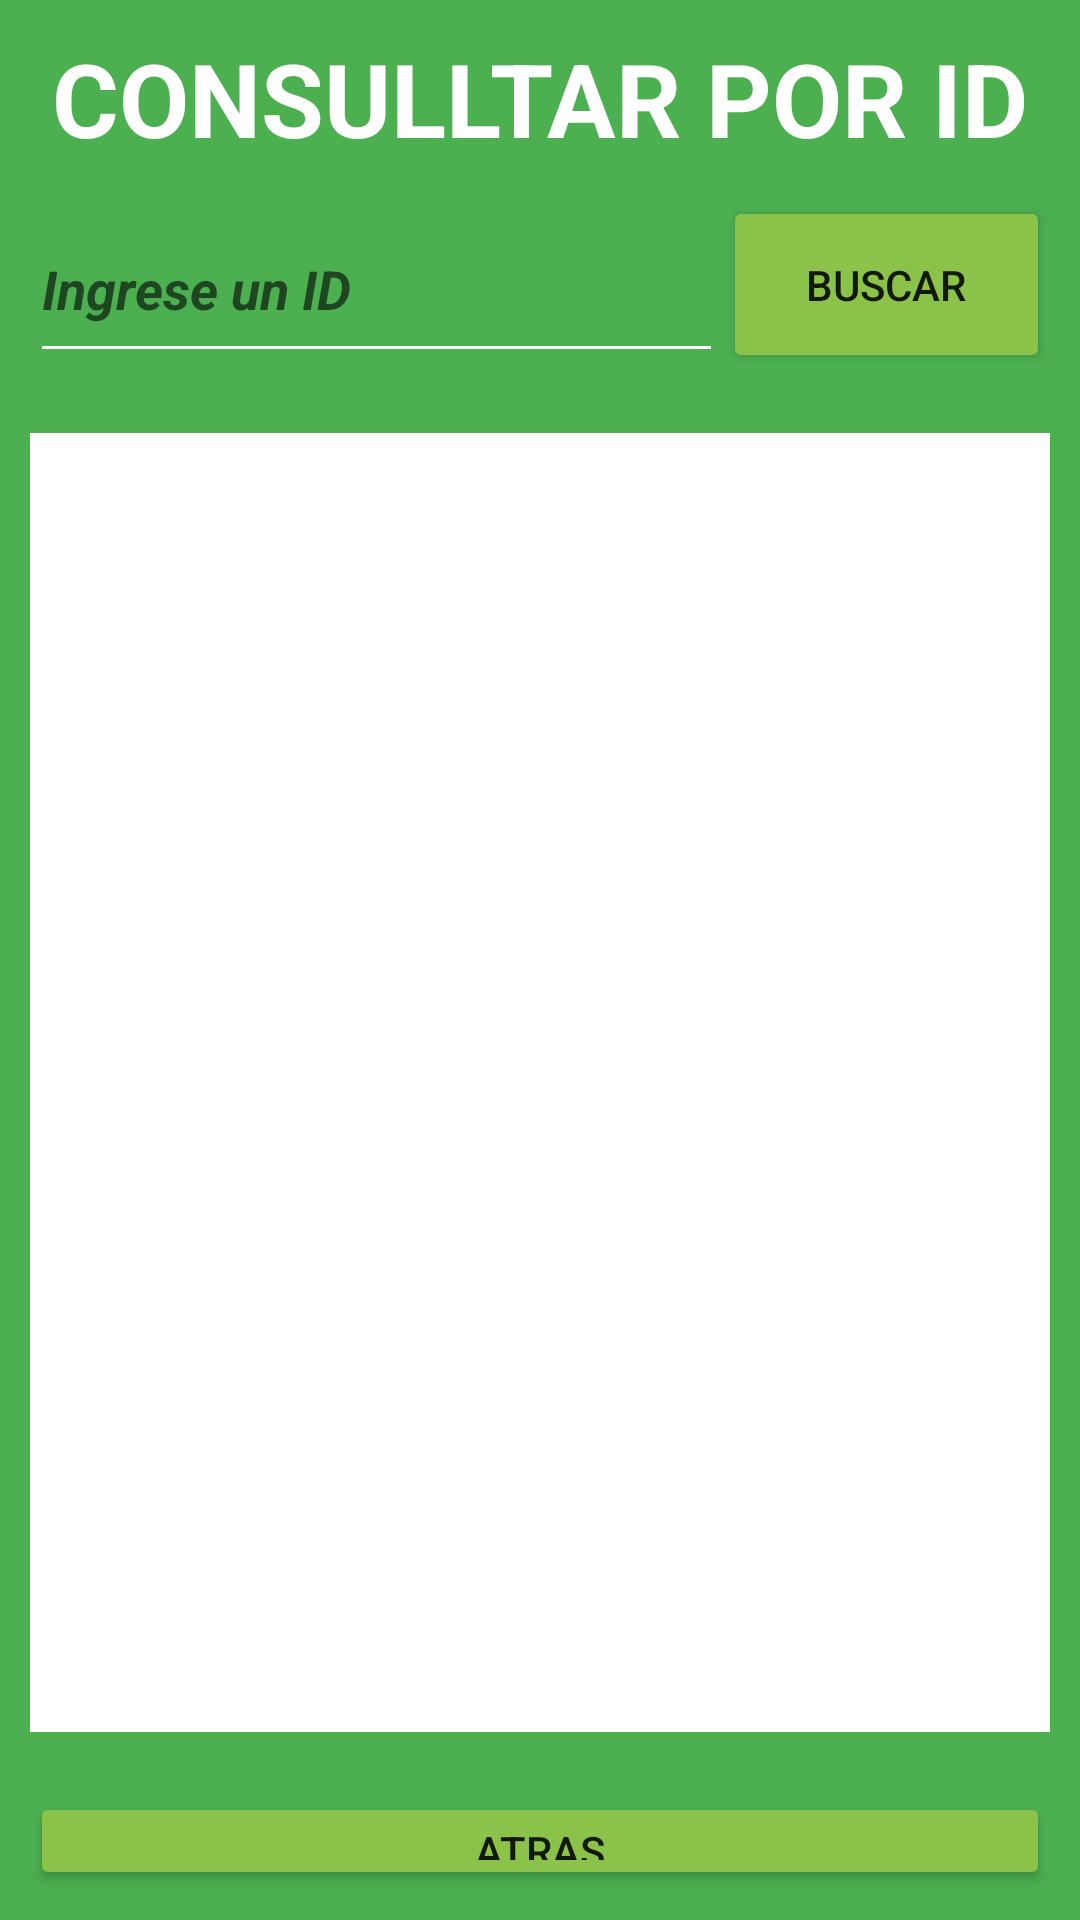

Android layout source for this screen:
<!-- AndroidManifest.xml: application theme Theme.Ejerc_2_2 -->
<!-- res/layout/activity_consultar.xml -->
<?xml version="1.0" encoding="utf-8"?>
<LinearLayout xmlns:android="http://schemas.android.com/apk/res/android"
    xmlns:app="http://schemas.android.com/apk/res-auto"
    xmlns:tools="http://schemas.android.com/tools"
    android:layout_width="match_parent"
    android:layout_height="match_parent"
    android:background="#4CAF50"
    android:orientation="vertical"
    android:padding="10dp"
    tools:context=".ActivityConsultar">

    <TextView
        android:id="@+id/textView4"
        android:layout_width="match_parent"
        android:layout_height="wrap_content"
        android:layout_marginBottom="5dp"
        android:paddingBottom="5dp"
        android:text="CONSULLTAR POR ID"
        android:textAlignment="center"
        android:textColor="@color/white"
        android:textSize="34sp"
        android:textStyle="bold" />

    <LinearLayout
        android:layout_width="match_parent"
        android:layout_height="59dp"
        android:layout_marginBottom="20dp"
        android:orientation="horizontal">

        <EditText
            android:id="@+id/txtID"
            android:layout_width="wrap_content"
            android:layout_height="match_parent"
            android:layout_weight="1"
            android:backgroundTint="@color/white"
            android:ems="10"
            android:hint="Ingrese un ID"
            android:inputType="number"
            android:textColor="@color/white"
            android:textStyle="bold|italic" />

        <Button
            android:id="@+id/btnBuscar"
            android:layout_width="wrap_content"
            android:layout_height="match_parent"
            android:layout_weight="1"
            android:backgroundTint="#8BC34A"
            android:text="Buscar"
            app:icon="@android:drawable/ic_menu_search" />
    </LinearLayout>

    <TextView
        android:id="@+id/txtInformacion"
        android:layout_width="match_parent"
        android:layout_height="433dp"
        android:layout_marginBottom="20dp"
        android:background="@color/white"
        android:textColor="@color/black"
        android:textSize="24sp"
        android:textStyle="bold" />

    <Button
        android:id="@+id/btnAtras"
        android:layout_width="match_parent"
        android:layout_height="wrap_content"
        android:autoText="false"
        android:backgroundTint="#8BC34A"
        android:text="Atras"
        app:icon="@android:drawable/ic_menu_revert" />

</LinearLayout>
<!-- resources referenced by this layout -->
<resources>
  <style name="Theme.Ejerc_2_2" parent="Theme.MaterialComponents.DayNight.DarkActionBar">
          
          <item name="colorPrimary">@color/purple_500</item>
          <item name="colorPrimaryVariant">@color/purple_700</item>
          <item name="colorOnPrimary">@color/white</item>
          
          <item name="colorSecondary">@color/teal_200</item>
          <item name="colorSecondaryVariant">@color/teal_700</item>
          <item name="colorOnSecondary">@color/black</item>
          
          <item name="android:statusBarColor">?attr/colorPrimaryVariant</item>
          
      </style>
  <!-- not gathered from this repository: default colours our renderer supplied (Android Studio template values) -->
  <color name="purple_500">#FF6200EE</color>
  <color name="purple_700">#FF3700B3</color>
  <color name="teal_200">#FF03DAC5</color>
  <color name="teal_700">#FF018786</color>
  <color name="black">#FF000000</color>
  <color name="white">#FFFFFFFF</color>
</resources>
